Labelled photos from "dataset", an image-classification folder in 97dantas/CNN-PDS. The possible labels are: capela anomalia, chapel normal.

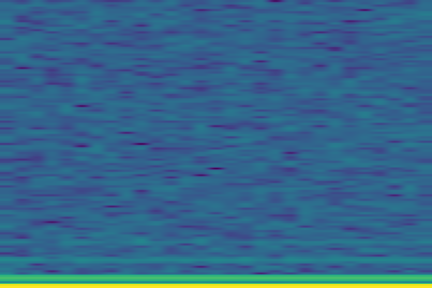
Label: capela anomalia

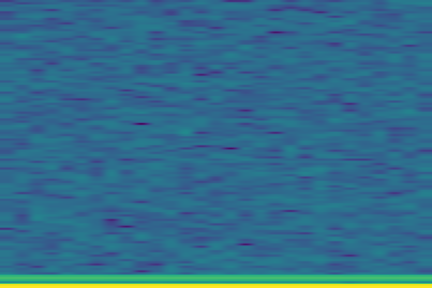
Label: chapel normal

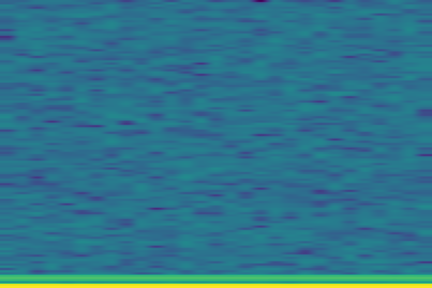
Label: chapel normal

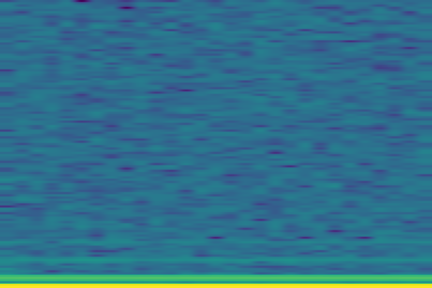
Label: capela anomalia

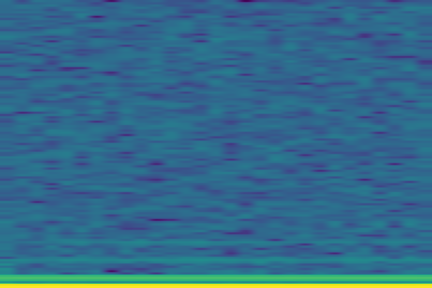
Label: capela anomalia

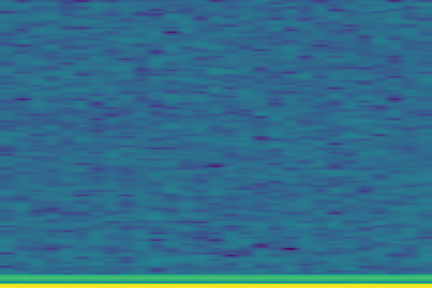
Label: chapel normal
